Image classification data set "ycbv_classification" (Moritz2k1/mobile_robots_project on GitHub). Class labels (3): Cheez-It crackers box, Dominos sugar box, Frenchis.

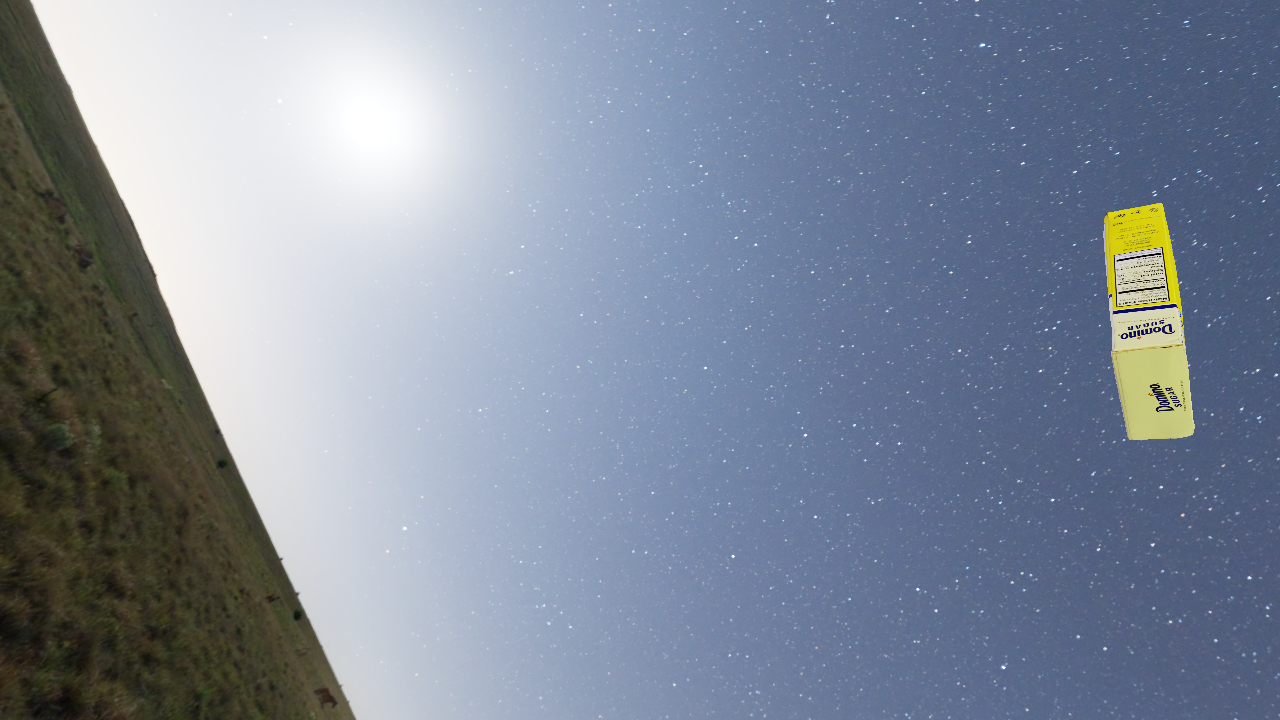
Label: Dominos sugar box

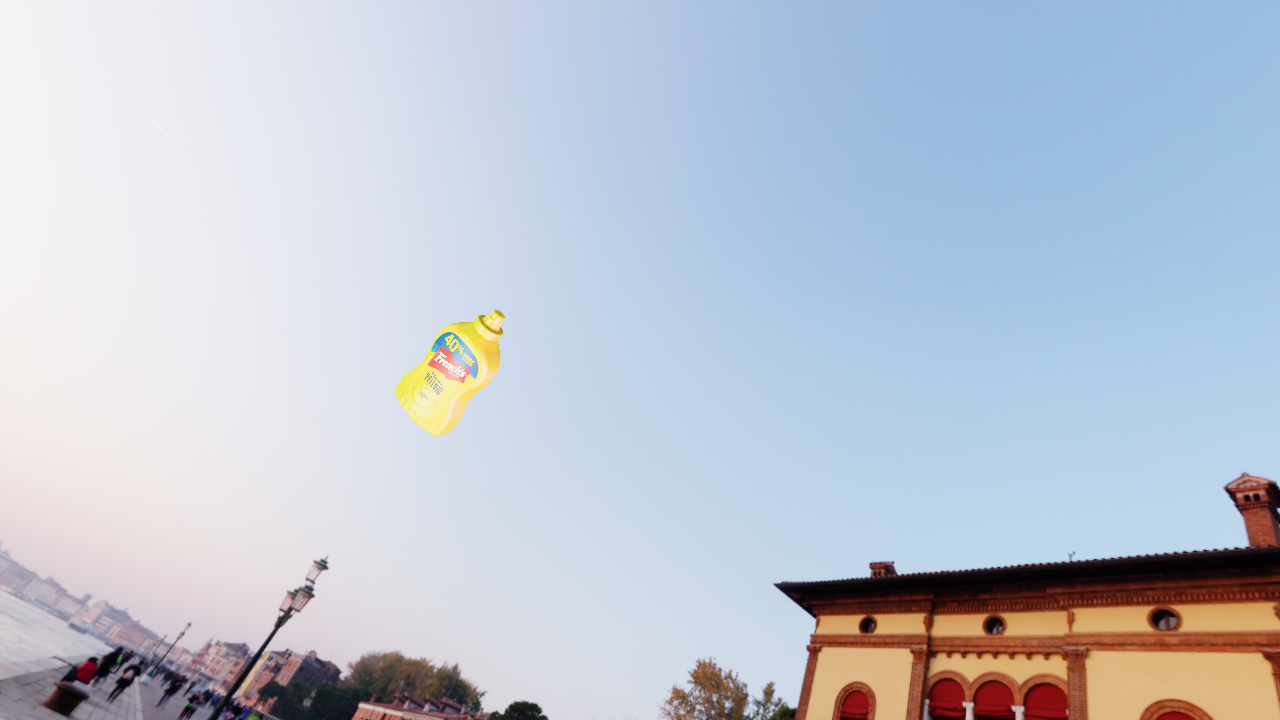
Label: Frenchis

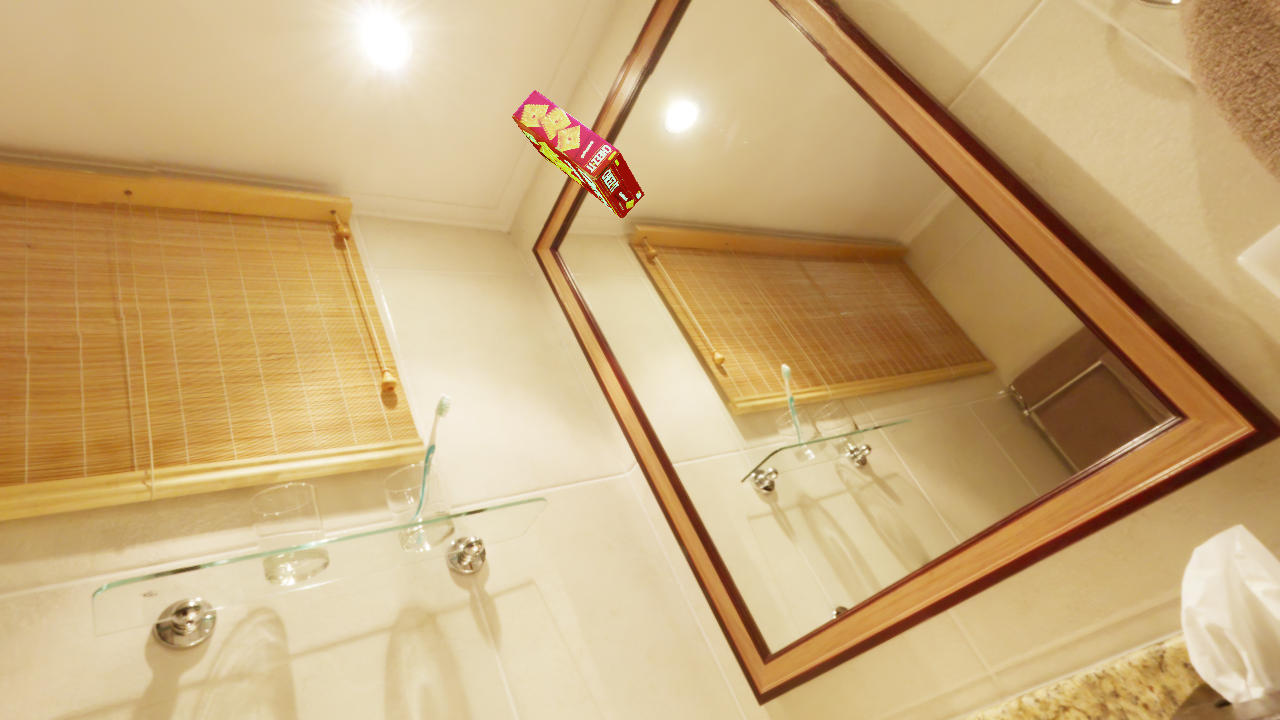
Label: Cheez-It crackers box

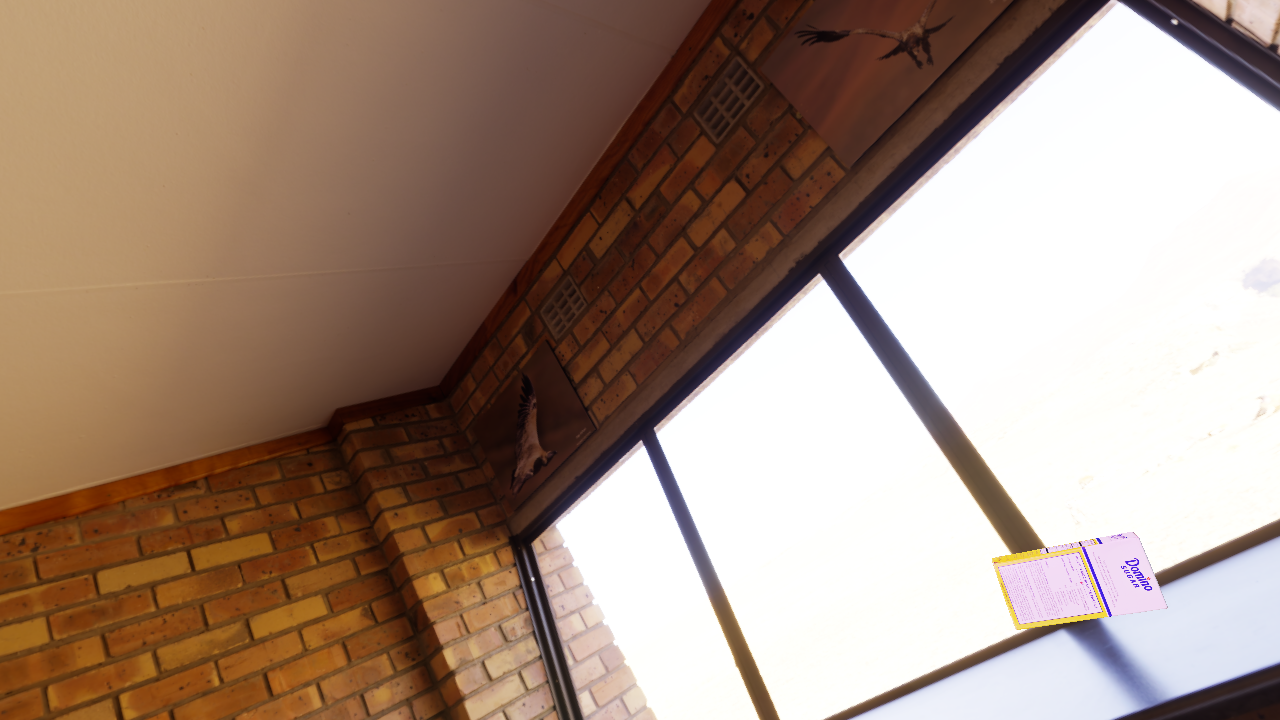
Label: Dominos sugar box

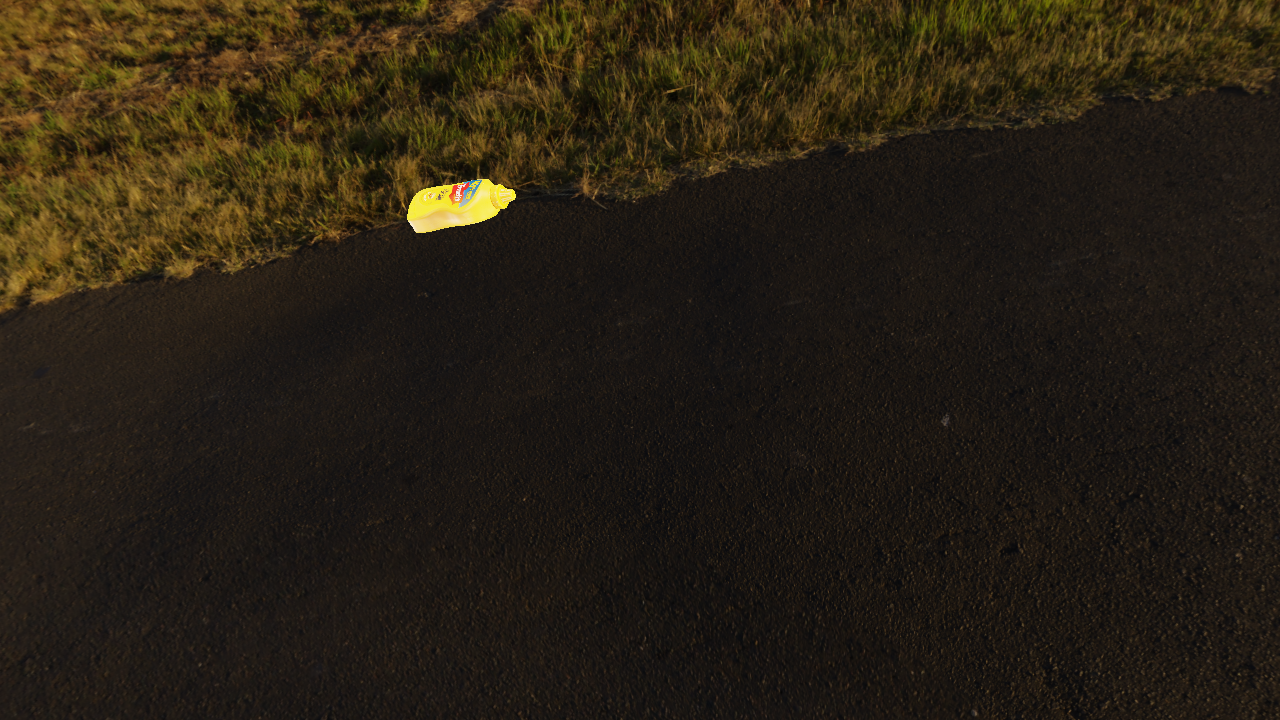
Label: Frenchis

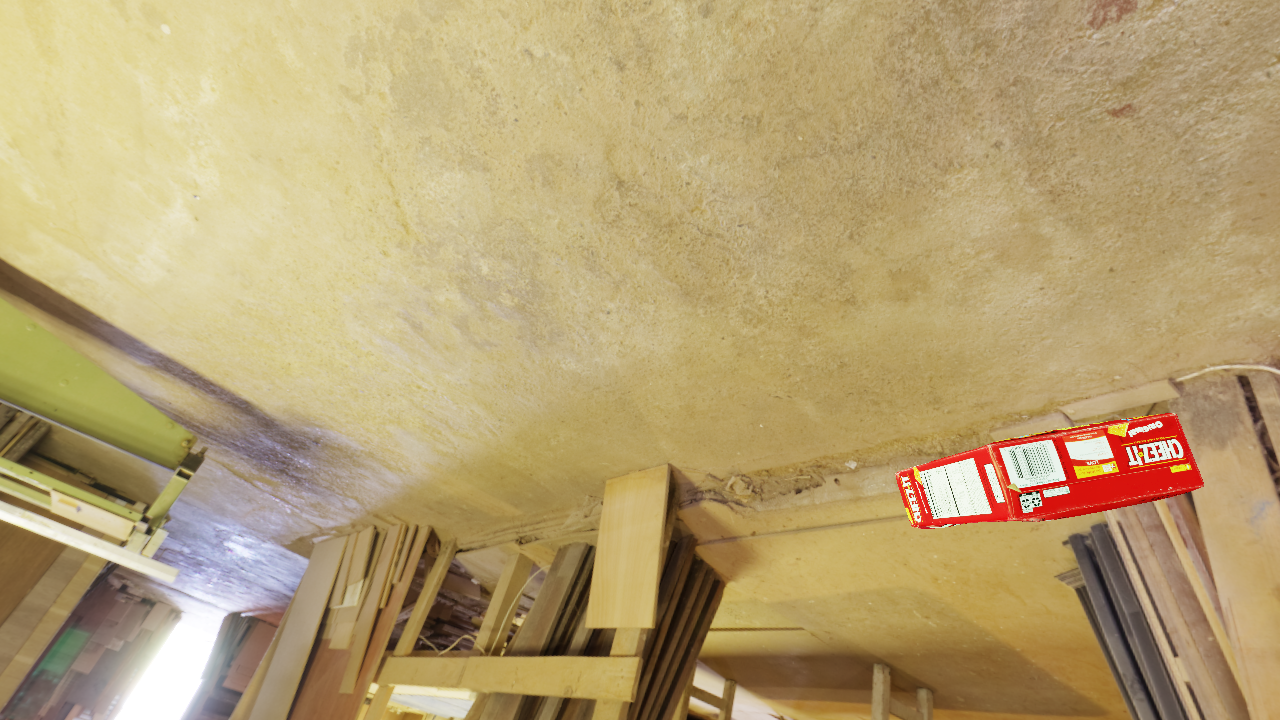
Label: Cheez-It crackers box
